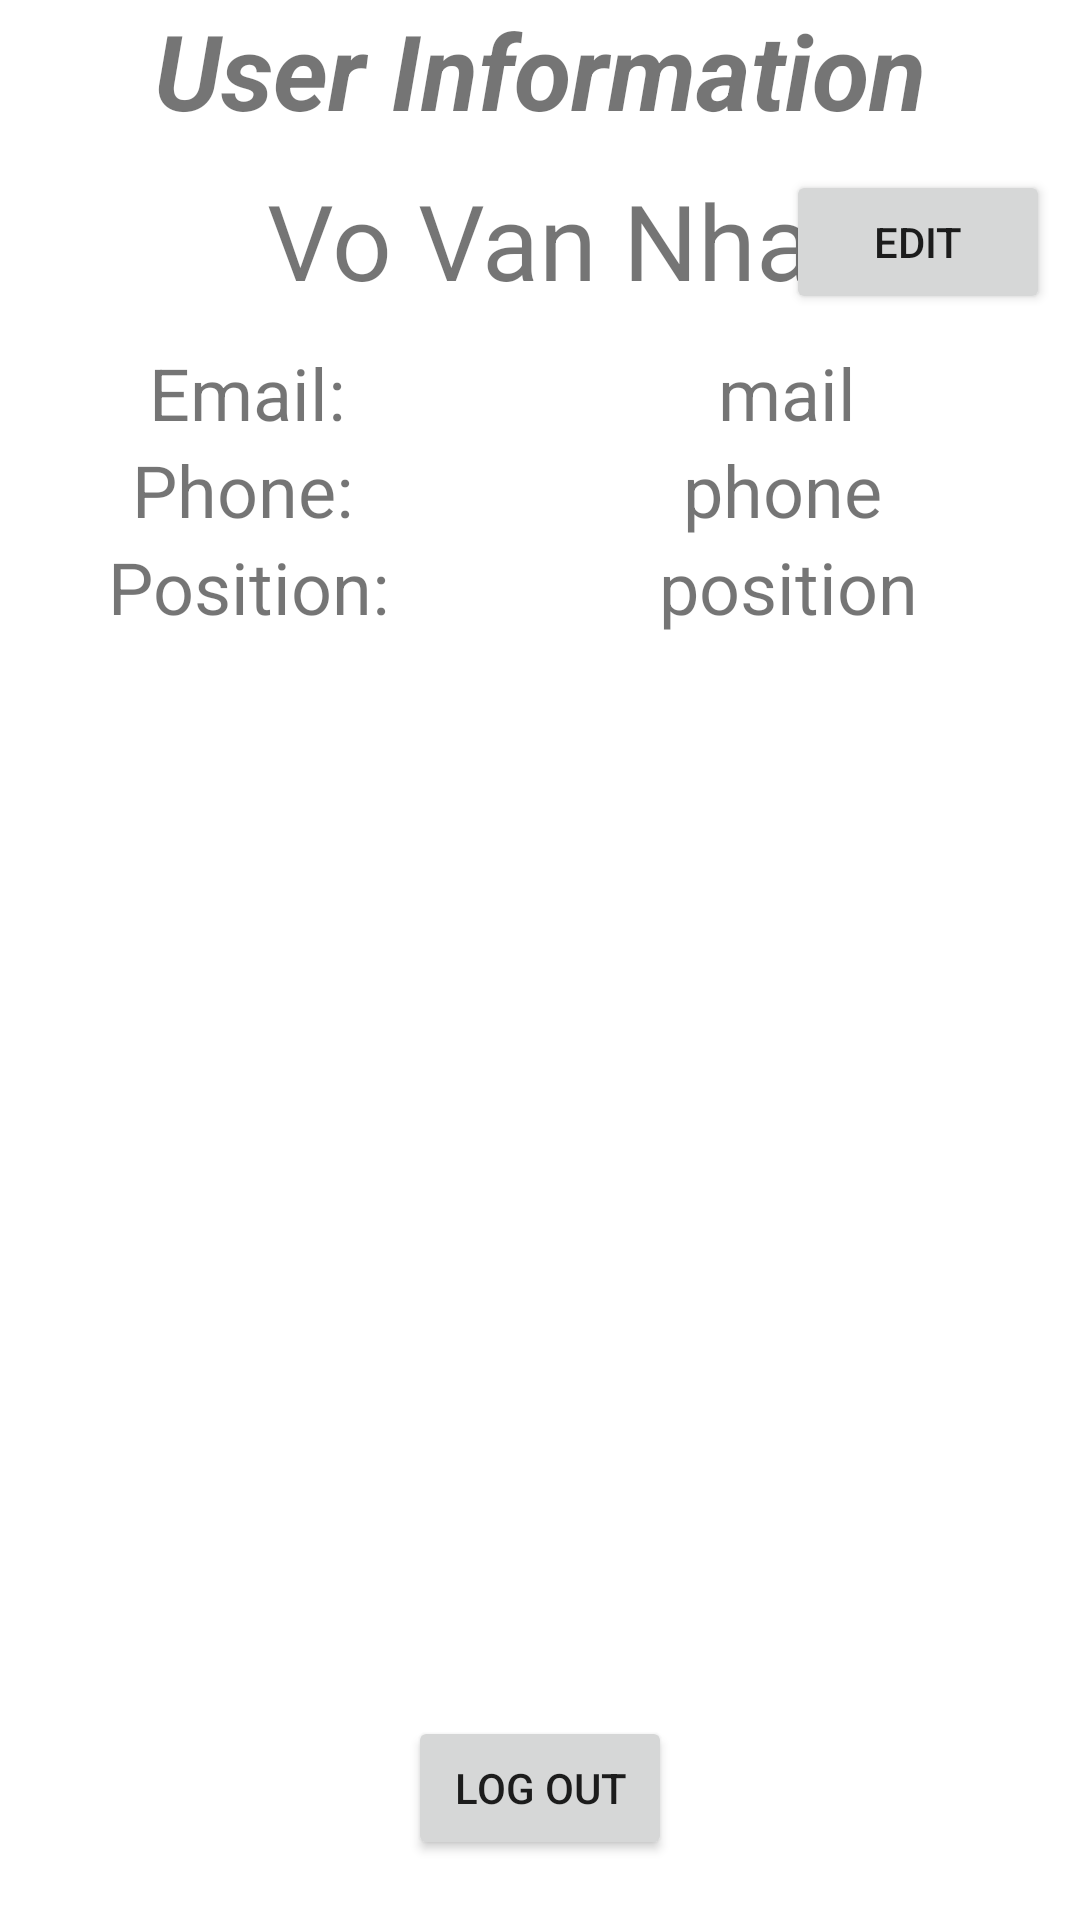

Layout XML and referenced resources for this Android screen:
<!-- AndroidManifest.xml: application theme Theme.DACN -->
<!-- res/layout/fragment_user.xml -->
<?xml version="1.0" encoding="utf-8"?>
<RelativeLayout xmlns:android="http://schemas.android.com/apk/res/android"
    xmlns:app="http://schemas.android.com/apk/res-auto"
    xmlns:tools="http://schemas.android.com/tools"
    android:layout_width="match_parent"
    android:layout_height="match_parent"
    tools:context=".ui.user.UserFragment">
    <TextView
        android:id="@+id/titleInfo"
        android:layout_width="match_parent"
        android:layout_height="wrap_content"
        android:textStyle="italic|bold"
        android:textSize="35dp"
        android:textAlignment="center"
        android:text="User Information"/>
    <RelativeLayout
        android:id="@+id/group_edit"
        android:layout_below="@+id/titleInfo"
        android:layout_width="match_parent"
        android:layout_height="wrap_content">

        <TextView
            android:id="@+id/txtUserName"
            android:layout_alignParentRight="true"
            android:layout_width="match_parent"
            android:layout_height="wrap_content"
            android:text="Vo Van Nha"
            android:layout_margin="10dp"
            android:textSize="35sp"
            android:gravity="center"/>
        <Button
            android:id="@+id/btnEditInfo"
            android:layout_width="wrap_content"
            android:layout_margin="10dp"
            android:text="edit"
            android:layout_height="wrap_content"
            android:layout_alignParentRight="true"/>
    </RelativeLayout>
    <RelativeLayout
        android:layout_below="@+id/group_edit"
        android:id="@+id/infoUser"
        android:orientation="vertical"
        android:layout_width="match_parent"
        android:layout_height="wrap_content">
        <LinearLayout
            android:id="@+id/titleMail"
            android:layout_width="match_parent"
            android:weightSum="10"
            android:layout_height="wrap_content">
            <TextView
                android:layout_width="wrap_content"
                android:layout_height="wrap_content"
                android:layout_weight="4"
                android:textSize="24sp"
                android:textAlignment="center"
                android:text="Email:"/>
            <TextView
                android:layout_width="wrap_content"
                android:layout_height="wrap_content"
                android:gravity="center"
                android:textSize="24sp"
                android:id="@+id/txtUserMail"
                android:layout_weight="6"
                android:text="mail"/>
        </LinearLayout>
        <LinearLayout
            android:id="@+id/titlePhone"
            android:layout_below="@+id/titleMail"
            android:layout_width="match_parent"
            android:weightSum="10"
            android:layout_height="wrap_content">
        <TextView
            android:layout_width="wrap_content"
            android:layout_height="wrap_content"
            android:textSize="24sp"
            android:layout_weight="4"
            android:textAlignment="center"
            android:text="Phone:"/>
        <TextView
            android:id="@+id/txtUserPhone"
            android:layout_below="@+id/titleMail"
            android:layout_width="wrap_content"
            android:textSize="24sp"
            android:layout_weight="6"
            android:textAlignment="center"
            android:layout_height="wrap_content"
            android:text="phone"/>
        </LinearLayout>

        <LinearLayout
            android:id="@+id/titlePosition"
            android:layout_below="@+id/titlePhone"
            android:layout_width="match_parent"

            android:weightSum="10"
            android:layout_height="wrap_content">
        <TextView
            android:layout_width="wrap_content"
            android:layout_height="wrap_content"
            android:layout_weight="4"
            android:textSize="24sp"
            android:textAlignment="center"
            android:text="Position:"/>
        <TextView
            android:id="@+id/txtUserPosi"
            android:layout_below="@id/titlePhone"
            android:layout_width="wrap_content"
            android:layout_weight="6"
            android:textAlignment="center"
            android:textSize="24sp"
            android:layout_height="wrap_content"
            android:text="position"/>
        </LinearLayout>
    </RelativeLayout>

    <RelativeLayout
        android:layout_below="@id/infoUser"
        android:layout_width="match_parent"
        android:layout_height="match_parent">
        <Button
            android:id="@+id/btnLogOut"
            android:layout_width="wrap_content"
            android:layout_height="wrap_content"
            android:layout_alignParentBottom="true"
            android:layout_centerInParent="true"
            android:text="Log Out"
            android:layout_margin="20dp"/>
    </RelativeLayout>

</RelativeLayout>
<!-- resources referenced by this layout -->
<resources>
  <style name="Theme.DACN" parent="Theme.MaterialComponents.DayNight.DarkActionBar">
          
          <item name="colorPrimary">@color/purple_500</item>
          <item name="colorPrimaryVariant">@color/purple_700</item>
          <item name="colorOnPrimary">@color/white</item>
          
          <item name="colorSecondary">@color/teal_200</item>
          <item name="colorSecondaryVariant">@color/teal_700</item>
          <item name="colorOnSecondary">@color/black</item>
          
          <item name="android:statusBarColor" tools:targetApi="l">?attr/colorPrimaryVariant</item>
          
      </style>
  <color name="purple_500">#FF5722</color>
  <color name="purple_700">#FF3700B3</color>
  <color name="white">#FFFFFFFF</color>
  <color name="teal_200">#FF03DAC5</color>
  <color name="teal_700">#FF018786</color>
  <color name="black">#FF000000</color>
</resources>
